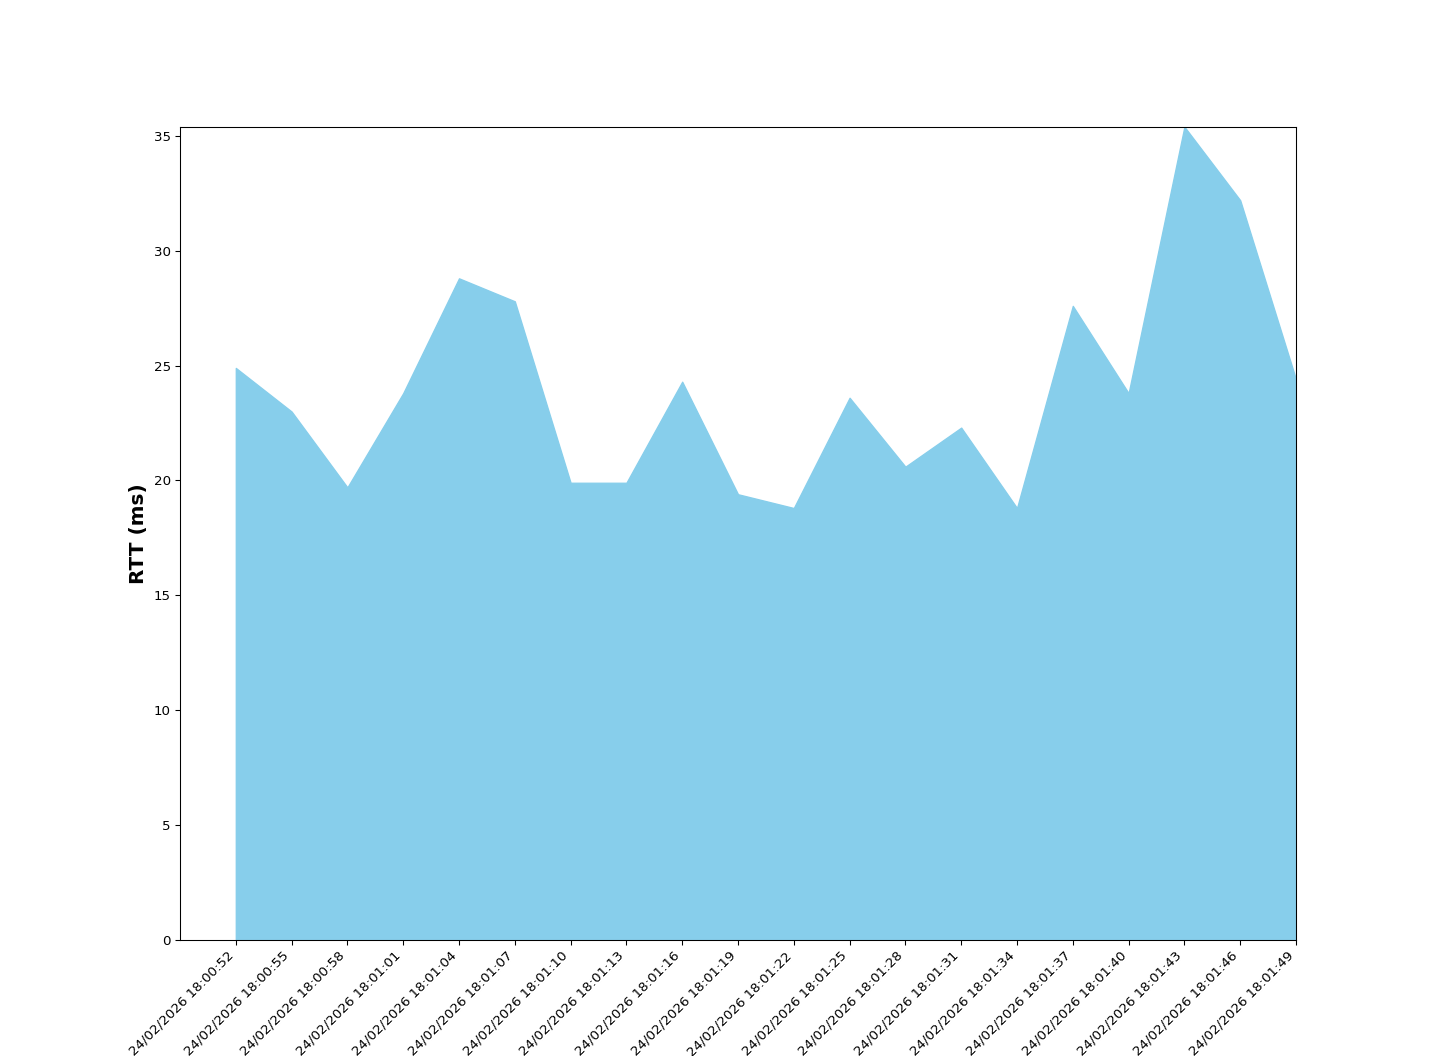

The file beside this chart, header and first rows:
Time, RTT (ms), Sent, Received, Dropped
24/02/2026 18:00:52, 24.9, 0, 0, 0
24/02/2026 18:00:55, 23.0, 1, 1, 0
24/02/2026 18:00:58, 19.7, 1, 1, 0
24/02/2026 18:01:01, 23.8, 2, 2, 0
24/02/2026 18:01:04, 28.8, 2, 2, 0
24/02/2026 18:01:07, 27.8, 2, 2, 0
24/02/2026 18:01:10, 19.9, 3, 3, 0
24/02/2026 18:01:13, 19.9, 3, 3, 0
24/02/2026 18:01:16, 24.3, 4, 4, 0
24/02/2026 18:01:19, 19.4, 4, 4, 0
24/02/2026 18:01:22, 18.8, 4, 4, 0
24/02/2026 18:01:25, 23.6, 5, 5, 0
24/02/2026 18:01:28, 20.6, 5, 5, 0
24/02/2026 18:01:31, 22.3, 5, 5, 0
24/02/2026 18:01:34, 18.8, 6, 6, 0
24/02/2026 18:01:37, 27.6, 6, 6, 0
24/02/2026 18:01:40, 23.8, 7, 7, 0
24/02/2026 18:01:43, 35.4, 7, 7, 0
24/02/2026 18:01:46, 32.2, 7, 7, 0
24/02/2026 18:01:49, 24.4, 8, 8, 0
